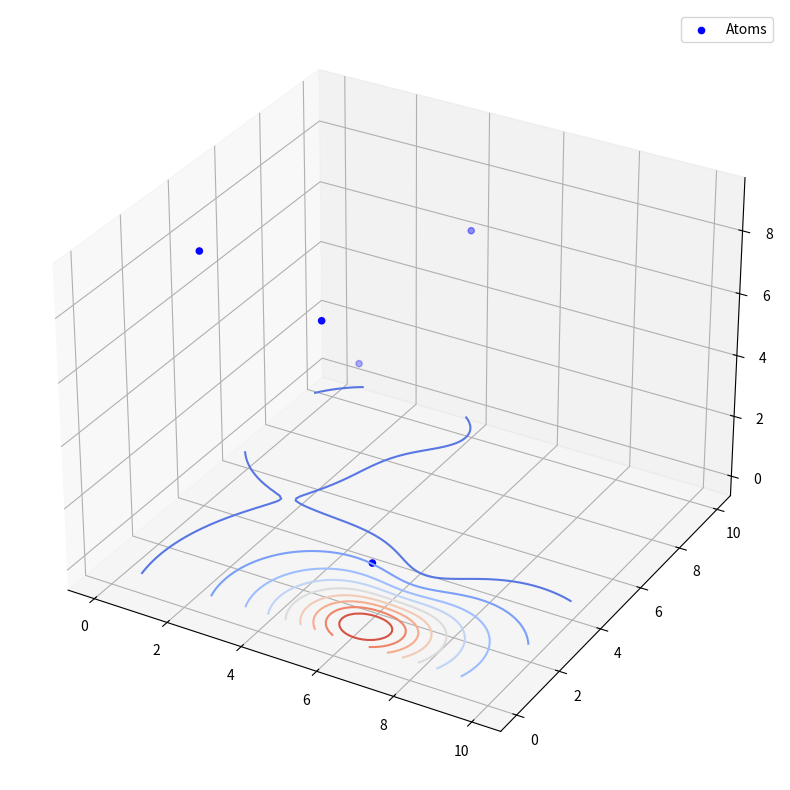

Source code (Python):
import numpy as np
import matplotlib.pyplot as plt
from matplotlib.animation import FuncAnimation

# Parameter der Simulation
num_molecules = 5  # Anzahl der Moleküle
box_size = 10.0  # Größe des Simulationswürfels (nm)
time_steps = 200  # Anzahl der Simulationsschritte
delta_t = 0.01  # Zeitschritt (ps)
charge = 1.0  # Elementarladung für Wasserstoff (willkürliche Einheit für Visualisierung)
epsilon_0 = 8.854e-12  # Permittivität des Vakuums (F/m)
mu_0 = 4 * np.pi * 1e-7  # Magnetische Feldkonstante (T*m/A)

# Erzeugen zufälliger Startpositionen und moderater Anfangsgeschwindigkeiten
positions = np.random.uniform(0, box_size, (num_molecules, 3))
velocities = np.random.uniform(-1.0, 1.0, (num_molecules, 3))

# Funktion zur Berechnung des elektrischen Feldes
def electric_field(r, charge):
    r_magnitude = np.linalg.norm(r)
    if r_magnitude == 0:
        return np.zeros(3)
    field = (charge / (4 * np.pi * epsilon_0 * r_magnitude**3)) * r
    return field

# Funktion zur Berechnung des Magnetfeldes
def magnetic_field(position, velocity):
    r = np.linalg.norm(position)
    if r == 0:
        return np.zeros(3)
    field = (mu_0 / (4 * np.pi)) * (charge * np.cross(velocity, position) / r**3)
    return field

# Funktion zur Berechnung der Kräfte für alle Atome
def compute_forces(positions):
    forces = np.zeros_like(positions)
    for i in range(num_molecules):
        for j in range(i + 1, num_molecules):
            if i != j:
                r_ij = positions[j] - positions[i]
                force_ij = electric_field(r_ij, charge)
                forces[i] += force_ij
                forces[j] -= force_ij
    return forces

# Funktion zur Aktualisierung der Positionen und Geschwindigkeiten
def update_positions(positions, velocities, forces):
    velocities += forces * delta_t
    positions += velocities * delta_t
    positions = positions % box_size  # Periodische Randbedingungen
    return positions, velocities

# Initialisieren der Animation
fig = plt.figure(figsize=(12, 10))
ax = fig.add_subplot(111, projection='3d')
scat = ax.scatter(positions[:, 0], positions[:, 1], positions[:, 2], c='b', label='Atoms')

# Funktion zur Visualisierung der Magnetfeld-Kreise
def plot_magnetic_field(ax, positions, velocities):
    X, Y = np.meshgrid(np.linspace(0, box_size, 100), np.linspace(0, box_size, 100))
    Z = np.zeros_like(X)
    for i in range(X.shape[0]):
        for j in range(Y.shape[1]):
            B_total = np.zeros(3)
            for k in range(num_molecules):
                B_total += magnetic_field(np.array([X[i, j], Y[i, j], 0]) - positions[k], velocities[k])
            Z[i, j] = np.linalg.norm(B_total)
    
    ax.contour(X, Y, Z, levels=10, cmap='coolwarm')

# Plotten der Anfangskonfiguration des Magnetfeldes
plot_magnetic_field(ax, positions, velocities)

def animate(step):
    global positions, velocities
    forces = compute_forces(positions)
    positions, velocities = update_positions(positions, velocities, forces)
    scat._offsets3d = (positions[:, 0], positions[:, 1], positions[:, 2])
    ax.set_title(f'Schritt {step}')
    # Aktualisieren der Magnetfeld-Kreise
    ax.collections.clear()
    plot_magnetic_field(ax, positions, velocities)
    ax.scatter(positions[:, 0], positions[:, 1], positions[:, 2], c='b')
    
    return scat,

# Animieren der Simulation
ani = FuncAnimation(fig, animate, frames=time_steps, interval=50, blit=False)
ax.legend()
plt.show()
